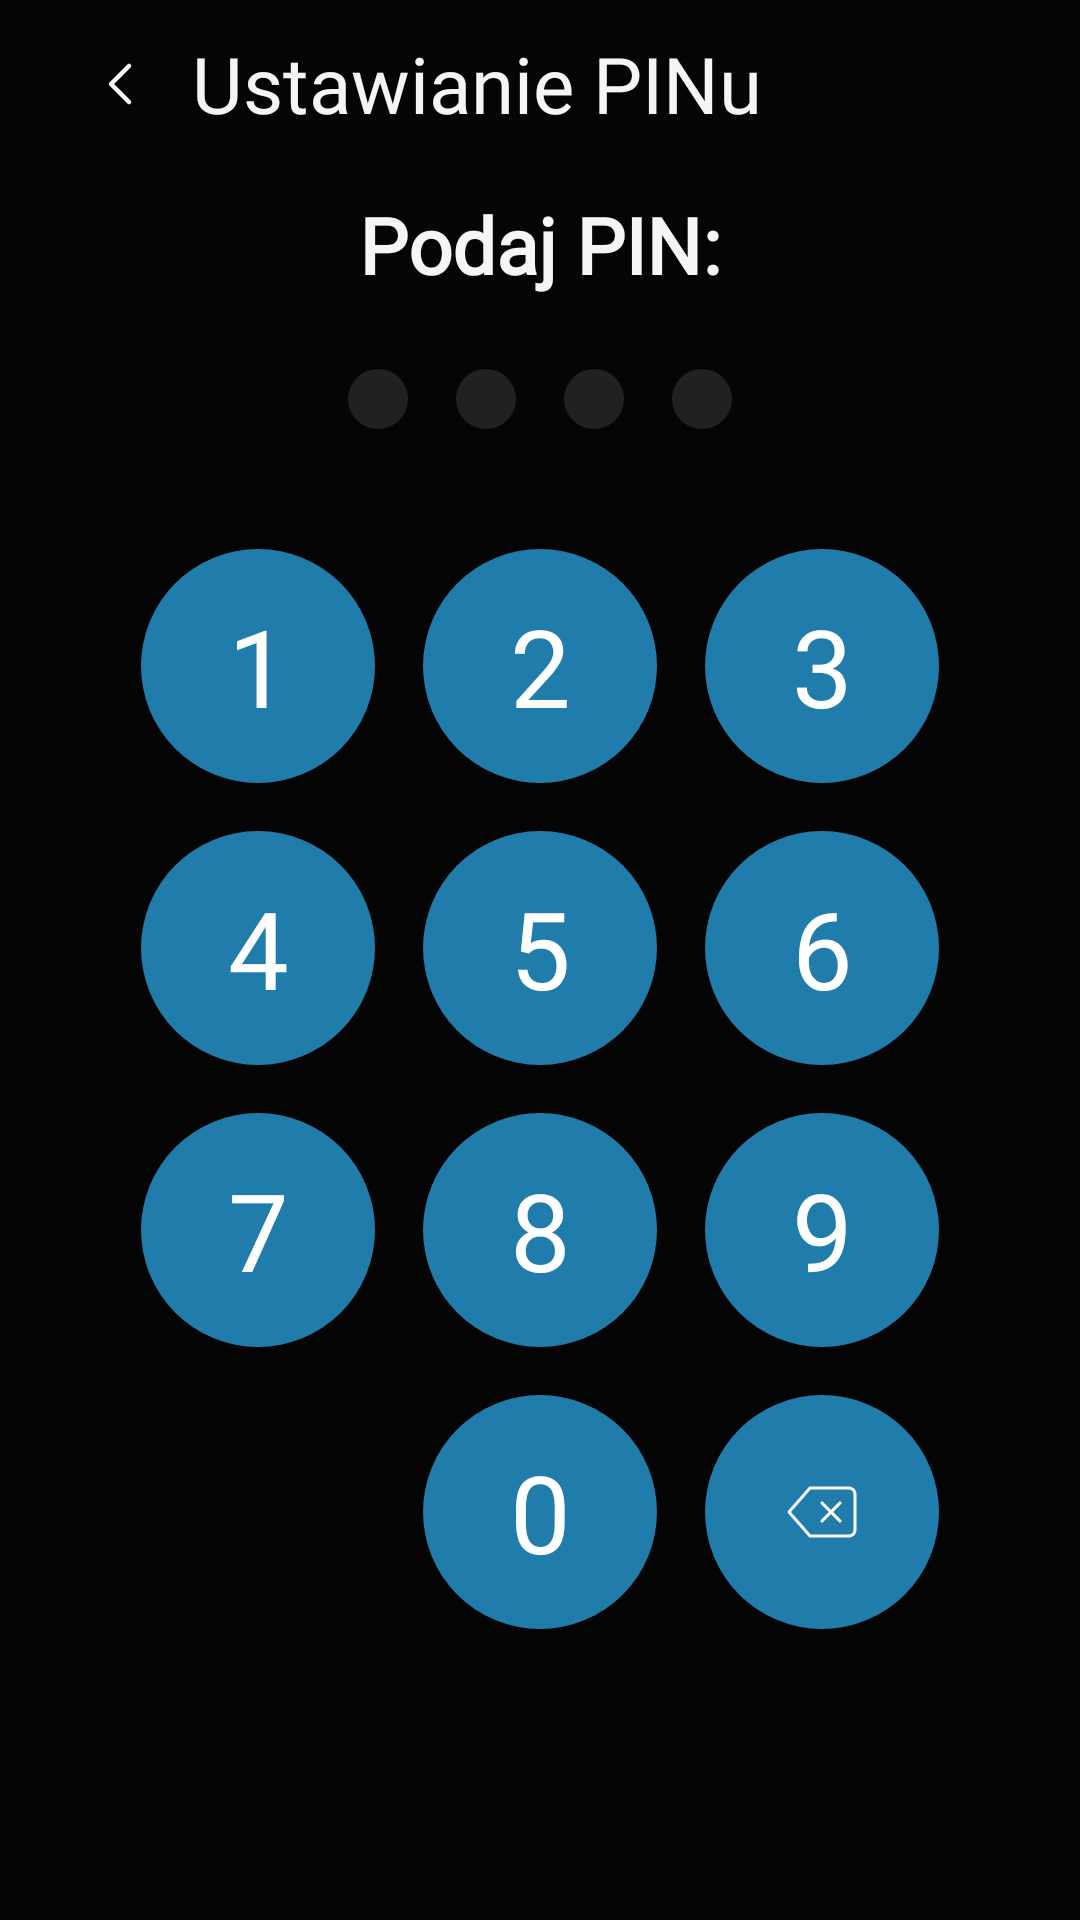

Here is an Android app screen rendered from its layout file. Give the layout XML and the strings, colors and styles it references.
<!-- AndroidManifest.xml: application theme Theme.CurrencyStockPrediction -->
<!-- res/layout/fragment_set_pin.xml -->
<?xml version="1.0" encoding="utf-8"?>
<androidx.constraintlayout.widget.ConstraintLayout xmlns:android="http://schemas.android.com/apk/res/android"
    xmlns:app="http://schemas.android.com/apk/res-auto"
    xmlns:tools="http://schemas.android.com/tools"
    android:layout_width="match_parent"
    android:layout_height="match_parent"
    android:background="@color/black"
    app:layout_constraintBottom_toBottomOf="parent"
    app:layout_constraintStart_toStartOf="parent"
    app:layout_constraintTop_toTopOf="parent">


    <com.google.android.material.appbar.MaterialToolbar
        android:id="@+id/goBackToolbar"
        android:layout_width="match_parent"
        android:layout_height="wrap_content"
        android:background="@color/black"
        android:minHeight="?attr/actionBarSize"
        android:theme="?attr/actionBarTheme"
        app:layout_constraintEnd_toEndOf="parent"
        app:layout_constraintHorizontal_bias="0.0"
        app:layout_constraintStart_toStartOf="parent"
        app:layout_constraintTop_toTopOf="parent">

        <ImageButton
            android:id="@+id/back_button"
            android:layout_width="48dp"
            android:layout_height="56dp"
            android:layout_alignParentStart="true"
            android:layout_centerVertical="true"
            android:background="?attr/selectableItemBackgroundBorderless"
            android:contentDescription="@string/login_fragment_title_back_button"
            android:onClick="onBackPressed"
            android:src="@drawable/chevron_left"
            app:layout_constraintStart_toStartOf="parent"
            app:layout_constraintTop_toTopOf="@+id/goBackToolbar" />

        <TextView
            android:id="@+id/title_text"
            style="@style/KanitRegularLarge"
            android:layout_width="wrap_content"
            android:layout_height="56dp"
            android:gravity="center_vertical"
            android:text="Ustawianie PINu"
            android:textColor="@color/white"
            app:flow_horizontalAlign="center"
            app:flow_verticalAlign="center"
            app:layout_constraintBottom_toBottomOf="@+id/goBackToolbar"
            app:layout_constraintStart_toEndOf="@+id/back_button"
            app:layout_constraintTop_toTopOf="@+id/goBackToolbar" />
    </com.google.android.material.appbar.MaterialToolbar>

    <TextView
        android:id="@+id/pinCodeTextView"
        style="@style/KanitRegularLarge"
        android:layout_width="wrap_content"
        android:layout_height="wrap_content"
        android:layout_marginTop="8dp"
        android:clickable="true"
        android:focusable="true"
        android:text="Podaj PIN:"
        android:textColor="@color/white"
        android:textStyle="bold"
        app:layout_constraintEnd_toEndOf="parent"
        app:layout_constraintStart_toStartOf="parent"
        app:layout_constraintTop_toBottomOf="@+id/goBackToolbar" />

    <LinearLayout
        android:id="@+id/pin_dots_layout"
        android:layout_width="wrap_content"
        android:layout_height="wrap_content"
        android:orientation="horizontal"
        android:gravity="center"
        app:layout_constraintTop_toBottomOf="@id/pinCodeTextView"
        app:layout_constraintStart_toStartOf="parent"
        app:layout_constraintEnd_toEndOf="parent"
        android:layout_marginTop="16dp">

        <TextView
            android:id="@+id/dot_1"
            android:layout_width="20dp"
            android:layout_height="20dp"
            android:background="@drawable/pin_dot_empty"
            android:layout_margin="8dp" />

        <TextView
            android:id="@+id/dot_2"
            android:layout_width="20dp"
            android:layout_height="20dp"
            android:background="@drawable/pin_dot_empty"
            android:layout_margin="8dp" />

        <TextView
            android:id="@+id/dot_3"
            android:layout_width="20dp"
            android:layout_height="20dp"
            android:background="@drawable/pin_dot_empty"
            android:layout_margin="8dp" />

        <TextView
            android:id="@+id/dot_4"
            android:layout_width="20dp"
            android:layout_height="20dp"
            android:background="@drawable/pin_dot_empty"
            android:layout_margin="8dp" />
    </LinearLayout>


    <GridLayout
        android:id="@+id/numeric_keyboard"
        android:layout_width="wrap_content"
        android:layout_height="wrap_content"
        android:layout_gravity="center"
        android:layout_marginTop="24dp"
        android:alignmentMode="alignMargins"
        android:columnCount="3"
        android:rowCount="4"
        android:useDefaultMargins="true"
        app:layout_constraintEnd_toEndOf="parent"
        app:layout_constraintStart_toStartOf="parent"
        app:layout_constraintTop_toBottomOf="@+id/pin_dots_layout">

        <com.google.android.material.button.MaterialButton
            android:id="@+id/button_1"
            style="@style/PinShapeableButton"
            android:layout_width="@dimen/fragment_login_pin_button"
            android:layout_height="@dimen/fragment_login_pin_button"
            android:background="@drawable/fragment_login_pin_button"
            android:text="1"
            app:shapeAppearanceOverlay="@style/CircularShape"

            />

        <com.google.android.material.button.MaterialButton
            android:id="@+id/button_2"
            style="@style/PinShapeableButton"
            android:layout_width="@dimen/fragment_login_pin_button"
            android:layout_height="@dimen/fragment_login_pin_button"
            android:background="@drawable/fragment_login_pin_button"
            android:text="2" />

        <com.google.android.material.button.MaterialButton
            android:id="@+id/button_3"
            style="@style/PinShapeableButton"
            android:layout_width="@dimen/fragment_login_pin_button"
            android:layout_height="@dimen/fragment_login_pin_button"
            android:background="@drawable/fragment_login_pin_button"
            android:text="3" />

        <com.google.android.material.button.MaterialButton
            android:id="@+id/button_4"
            style="@style/PinShapeableButton"
            android:layout_width="@dimen/fragment_login_pin_button"
            android:layout_height="@dimen/fragment_login_pin_button"
            android:background="@drawable/fragment_login_pin_button"
            android:text="4" />

        <com.google.android.material.button.MaterialButton
            android:id="@+id/button_5"
            style="@style/PinShapeableButton"
            android:layout_width="@dimen/fragment_login_pin_button"
            android:layout_height="@dimen/fragment_login_pin_button"
            android:background="@drawable/fragment_login_pin_button"
            android:text="5" />

        <com.google.android.material.button.MaterialButton
            android:id="@+id/button_6"
            style="@style/PinShapeableButton"
            android:layout_width="@dimen/fragment_login_pin_button"
            android:layout_height="@dimen/fragment_login_pin_button"
            android:background="@drawable/fragment_login_pin_button"
            android:text="6" />

        <com.google.android.material.button.MaterialButton
            android:id="@+id/button_7"
            style="@style/PinShapeableButton"
            android:layout_width="@dimen/fragment_login_pin_button"
            android:layout_height="@dimen/fragment_login_pin_button"
            android:background="@drawable/fragment_login_pin_button"
            android:text="7" />

        <com.google.android.material.button.MaterialButton
            android:id="@+id/button_8"
            style="@style/PinShapeableButton"
            android:layout_width="@dimen/fragment_login_pin_button"
            android:layout_height="@dimen/fragment_login_pin_button"
            android:background="@drawable/fragment_login_pin_button"
            android:text="8" />

        <com.google.android.material.button.MaterialButton
            android:id="@+id/button_9"
            style="@style/PinShapeableButton"
            android:layout_width="@dimen/fragment_login_pin_button"
            android:layout_height="@dimen/fragment_login_pin_button"
            android:background="@drawable/fragment_login_pin_button"
            android:text="9" />


        <com.google.android.material.button.MaterialButton
            android:id="@+id/button_0"
            style="@style/PinShapeableButton"

            android:layout_width="@dimen/fragment_login_pin_button"
            android:layout_height="@dimen/fragment_login_pin_button"
            android:layout_row="3"
            android:layout_column="1"
            android:background="@drawable/fragment_login_pin_button"
            android:text="0"

            />

        <com.google.android.material.button.MaterialButton
            android:id="@+id/button_backwards"
            style="@style/PinShapeableButton"
            android:layout_width="@dimen/fragment_login_pin_button"
            android:layout_height="@dimen/fragment_login_pin_button"
            android:layout_row="3"
            android:layout_column="2"
            android:background="@drawable/fragment_login_pin_button"
            android:scaleType="centerInside"
            android:text=""
            app:icon="@drawable/delete"
            app:iconGravity="textStart"
            app:iconPadding="0dp"
            app:iconTint="@android:color/white"

            />

    </GridLayout>

    <ProgressBar
        android:id="@+id/progressBar"
        style="?android:attr/progressBarStyleLarge"
        android:layout_width="wrap_content"
        android:layout_height="wrap_content"
        android:visibility="gone"
        app:layout_constraintTop_toTopOf="parent"
        app:layout_constraintBottom_toBottomOf="parent"
        app:layout_constraintStart_toStartOf="parent"
        app:layout_constraintEnd_toEndOf="parent" />




</androidx.constraintlayout.widget.ConstraintLayout>
<!-- resources referenced by this layout -->
<resources>
  <color name="black">#050505</color>
  <color name="white">#F5F5F5</color>
  <dimen name="fragment_login_pin_button">78dp</dimen>
  <!-- drawable chevron_left (drawable) -->
  <vector xmlns:android="http://schemas.android.com/apk/res/android"
      android:width="24dp"
      android:height="24dp"
      android:viewportWidth="24"
      android:viewportHeight="24">
    <path
        android:pathData="M15,18l-6,-6l6,-6"
        android:strokeLineJoin="round"
        android:strokeWidth="1.5"
        android:fillColor="#00000000"
        android:strokeColor="@color/white"
        android:strokeLineCap="round"/>
  </vector>
  <!-- drawable delete (drawable) -->
  <vector xmlns:android="http://schemas.android.com/apk/res/android"
      android:width="24dp"
      android:height="24dp"
      android:viewportWidth="24"
      android:viewportHeight="24">
    <path
        android:pathData="M21,4H8l-7,8 7,8h13a2,2 0,0 0,2 -2V6a2,2 0,0 0,-2 -2z"
        android:strokeLineJoin="round"
        android:strokeWidth="1"
        android:fillColor="#00000000"
        android:strokeColor="@color/white"
        android:strokeLineCap="round"/>
    <path
        android:pathData="M18,9L12,15"
        android:strokeLineJoin="round"
        android:strokeWidth="1"
        android:fillColor="#00000000"
        android:strokeColor="@color/white"
        android:strokeLineCap="round"/>
    <path
        android:pathData="M12,9L18,15"
        android:strokeLineJoin="round"
        android:strokeWidth="1"
        android:fillColor="#00000000"
        android:strokeColor="@color/white"
        android:strokeLineCap="round"/>
  </vector>
  <!-- drawable fragment_login_pin_button (drawable) -->
  <?xml version="1.0" encoding="utf-8"?>
  <shape xmlns:android="http://schemas.android.com/apk/res/android"
      android:shape="oval">
      <solid android:color="@color/mild_blue" />
  </shape>
  <!-- drawable pin_dot_empty (drawable) -->
  <shape xmlns:android="http://schemas.android.com/apk/res/android"
      android:shape="oval">
      <size
          android:width="20dp"
          android:height="20dp" />
      <solid android:color="@color/dark_grey" />
  </shape>
  <string name="login_fragment_title_back_button">Go Back</string>
  <style name="CircularShape">
          <item name="cornerFamily">rounded</item>
          <item name="cornerSize">100%</item>
  
      </style>
  <style name="KanitRegularLarge">
          <item name="android:fontFamily">@font/kanit_regular</item>
          <item name="android:textSize">26sp</item>
      </style>
  <style name="PinShapeableButton" parent="Widget.MaterialComponents.Button">
          <item name="shapeAppearanceOverlay">@style/CircularShape</item>
          <item name="backgroundTint">@color/mild_blue</item>
          <item name="android:textColor">@android:color/white</item>
          <item name="android:fontFamily">@font/kanit_extralight</item>
          <item name="android:textSize">36sp</item>
          <item name="android:layout_margin">8dp</item>
      </style>
  <style name="Theme.CurrencyStockPrediction" parent="Theme.MaterialComponents.NoActionBar">
          <item name="colorPrimary">@color/mild_blue</item>
          <item name="colorPrimaryVariant">@color/white</item>
          <item name="colorOnPrimary">@color/white</item>
  
          <item name="colorSecondary">@color/mild_blue</item>
          <item name="colorSecondaryVariant">@color/dark_grey</item>
          <item name="colorOnSecondary">@color/white</item>
          <item name="android:statusBarColor">@color/black</item>
  
          <item name="android:navigationBarColor">@color/black</item>
  
          <item name="colorSwitchThumbNormal">@color/mild_blue</item>
  
  
      </style>
  <color name="mild_blue">#207CAA</color>
  <color name="dark_grey">#212121</color>
</resources>
